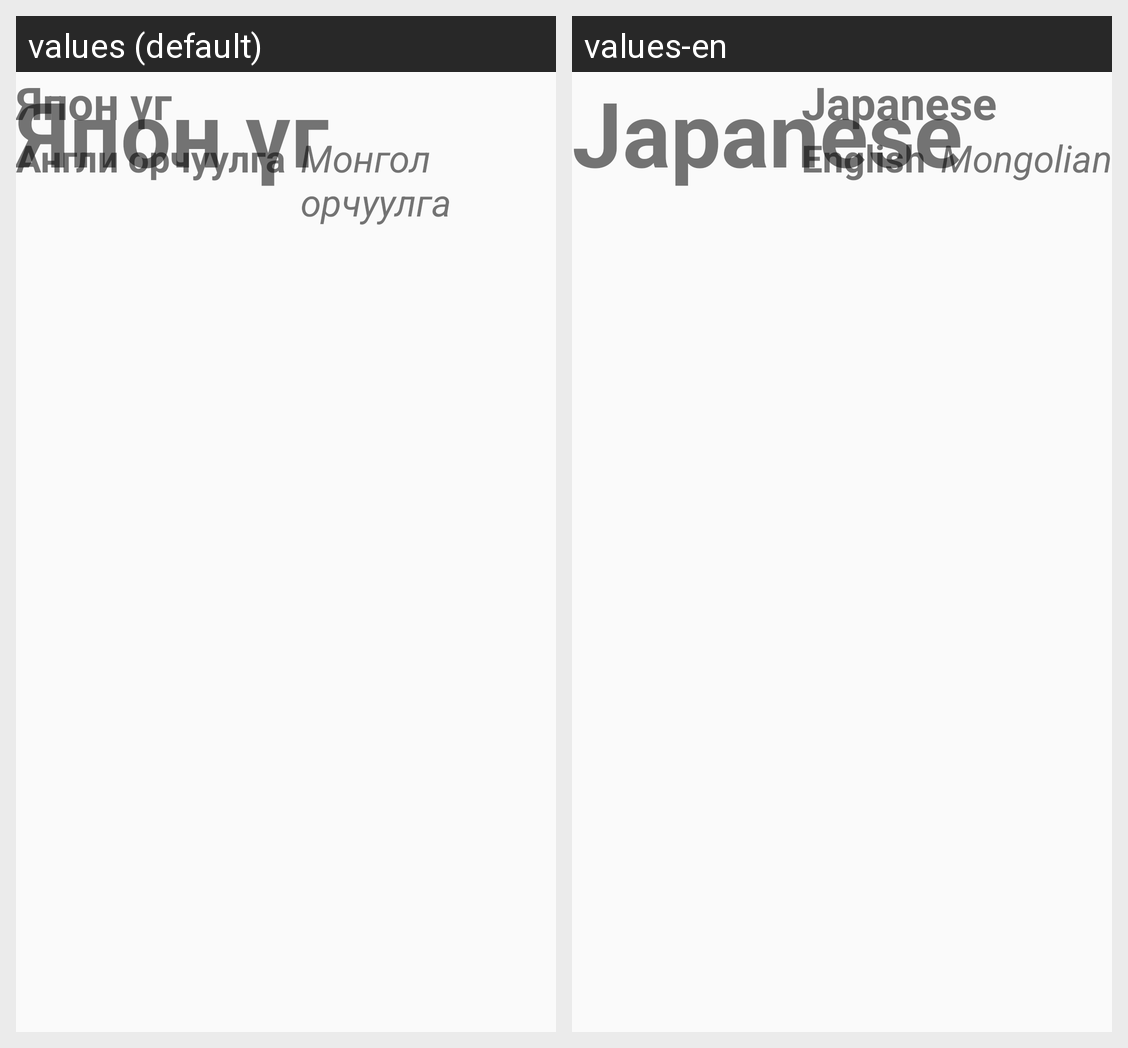

Strings drawn on this Android screen and how each of the app's shown locales translates them:
Android screen res/layout/word_widget.xml rendered under 2 locales, left to right: values (default), values-en. Device: Nexus 5 (rendered at 1080×1920; each locale shown at half size, 540×960, under a caption strip naming it); theme AppTheme.
Strings drawn on this screen, with the default value and each locale's value (text and hints the layout hard-codes, and strings that could not be matched under every locale, appear in the picture but are not listed):

japan_character
  values: Япон үг
  values-en: Japanese

english_meaning
  values: Англи орчуулга
  values-en: English

mongolian_meaning
  values: Монгол орчуулга
  values-en: Mongolian
